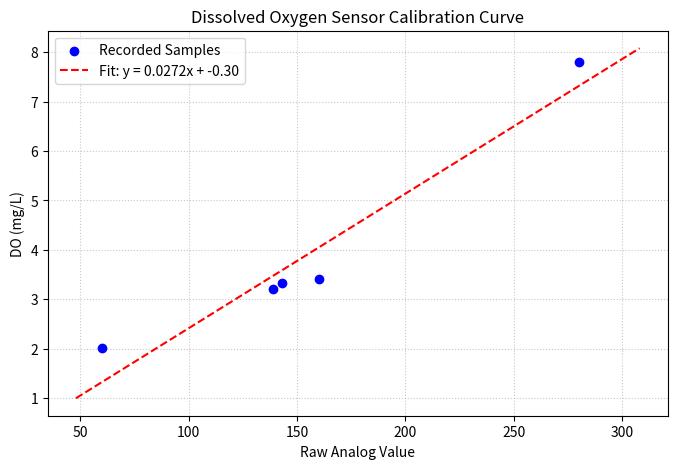

Source code (Python):
import numpy as np
import matplotlib.pyplot as plt


def create_calibration_curve(raw_values, actual_values):
    """
    Takes raw analog values and manually recorded DO values,
    calculates the line of best fit, and plots the calibration curve.
    """
    # Convert lists to numpy arrays for easier math
    x = np.array(raw_values)
    y = np.array(actual_values)

    # Calculate linear regression (degree 1 polynomial = straight line)
    # m is the slope, b is the y-intercept
    m, b = np.polyfit(x, y, 1)

    # Calculate R-squared (how well the line fits the data: 1.0 is perfect)
    correlation_matrix = np.corrcoef(x, y)
    correlation_xy = correlation_matrix[0, 1]
    r_squared = correlation_xy ** 2

    # Print the results
    print("=== Calibration Results ===")
    print(f"Formula: DO (mg/L) = {m:.4f} * (Raw Value) + {b:.4f}")
    print(f"Slope (m): {m:.4f}")
    print(f"Intercept (b): {b:.4f}")
    print(f"R-squared: {r_squared:.4f}")

    if r_squared < 0.90:
        print("\nWarning: R-squared is low. Your sensor data might be noisy or non-linear.")
    else:
        print("\nGood fit! Your data points form a strong linear trend.")

    # --- Plotting ---
    # Generate points for the trendline
    trendline_x = np.linspace(min(x) * 0.8, max(x) * 1.1, 100)
    trendline_y = m * trendline_x + b

    plt.figure(figsize=(8, 5))

    # Plot the original data points
    plt.scatter(x, y, color='blue', label='Recorded Samples', zorder=5)

    # Plot the line of best fit
    plt.plot(trendline_x, trendline_y, color='red', linestyle='--',
             label=f'Fit: y = {m:.4f}x + {b:.2f}')

    # Formatting the chart
    plt.title('Dissolved Oxygen Sensor Calibration Curve')
    plt.xlabel('Raw Analog Value')
    plt.ylabel('DO (mg/L)')
    plt.legend()
    plt.grid(True, linestyle=':', alpha=0.7)

    # Display the plot
    plt.show()

raw_analog = [60, 139, 143, 160, 280]
manual_do = [2.01, 3.20, 3.34, 3.41, 7.8]

# Run the function
create_calibration_curve(raw_analog, manual_do)
